The GitHub repository jaapstefels/leren_beslissen contains a labelled image folder "mass_roads_new" with 2 categories: map, sat. Examples follow, each with its label.

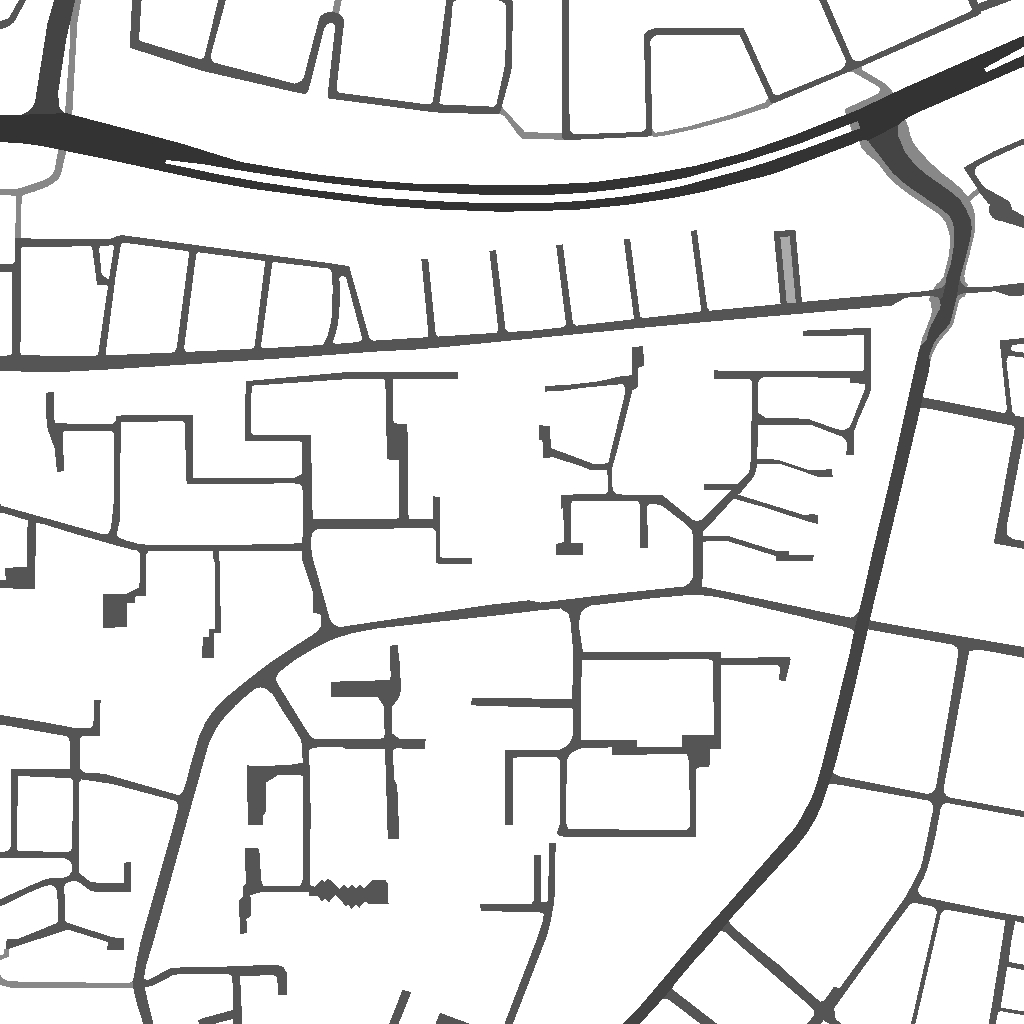
Label: map

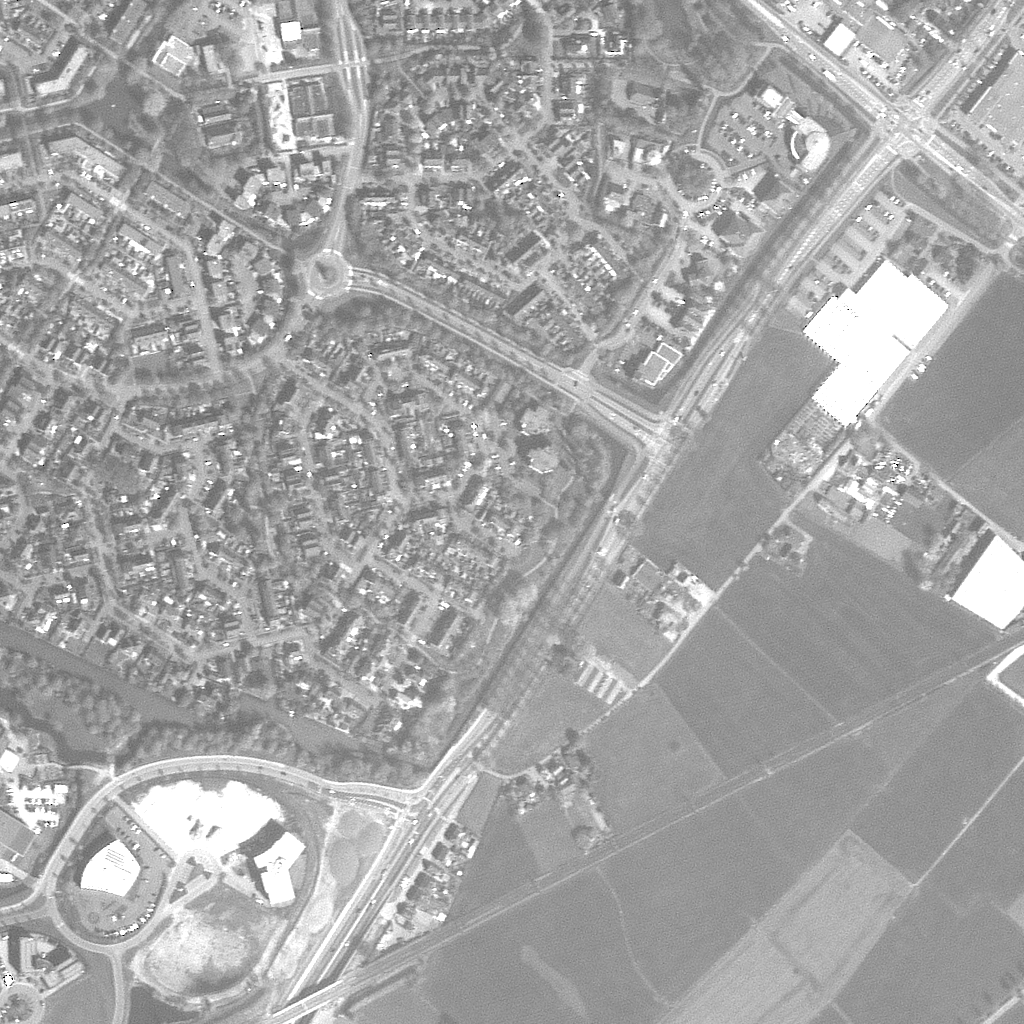
Label: sat

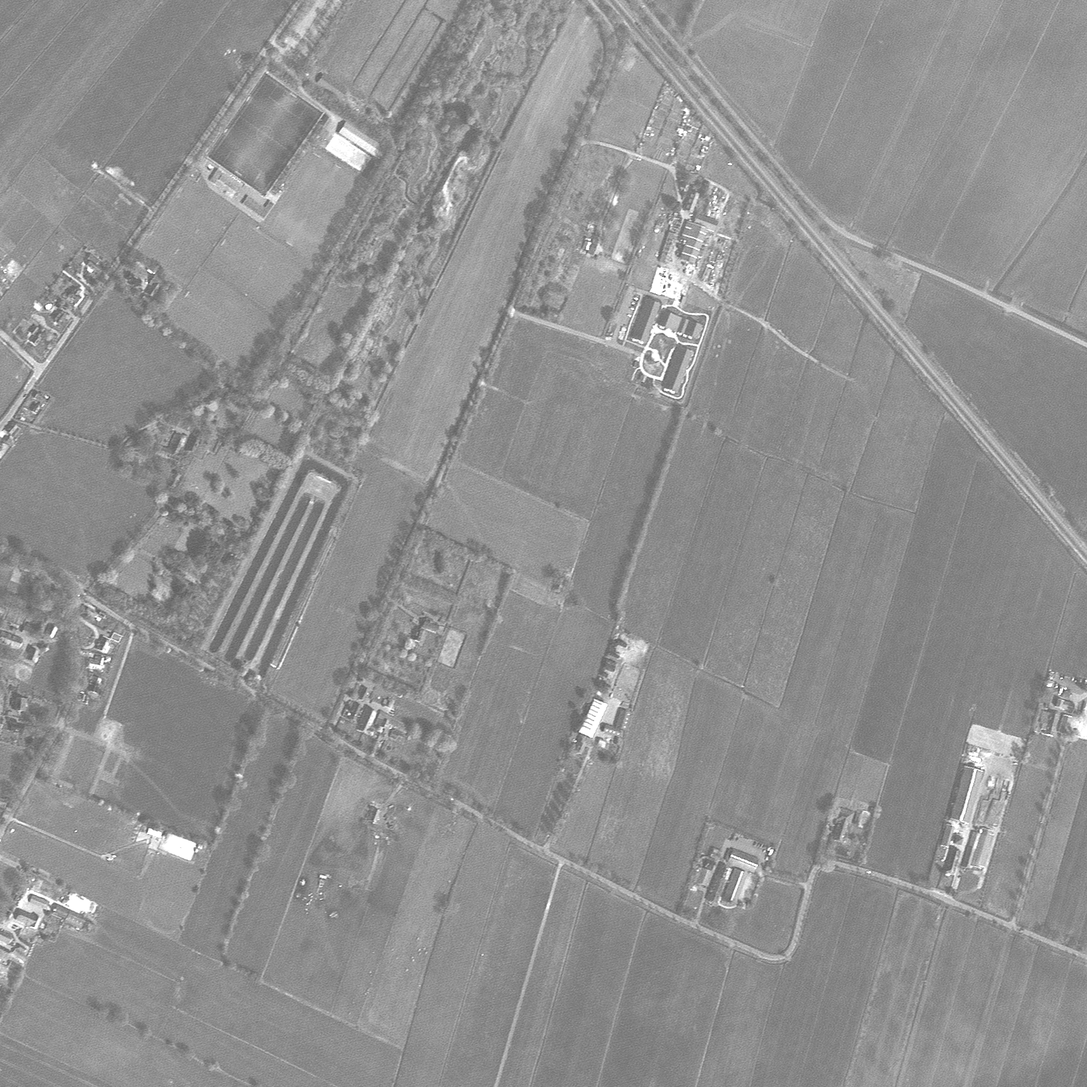
Label: sat

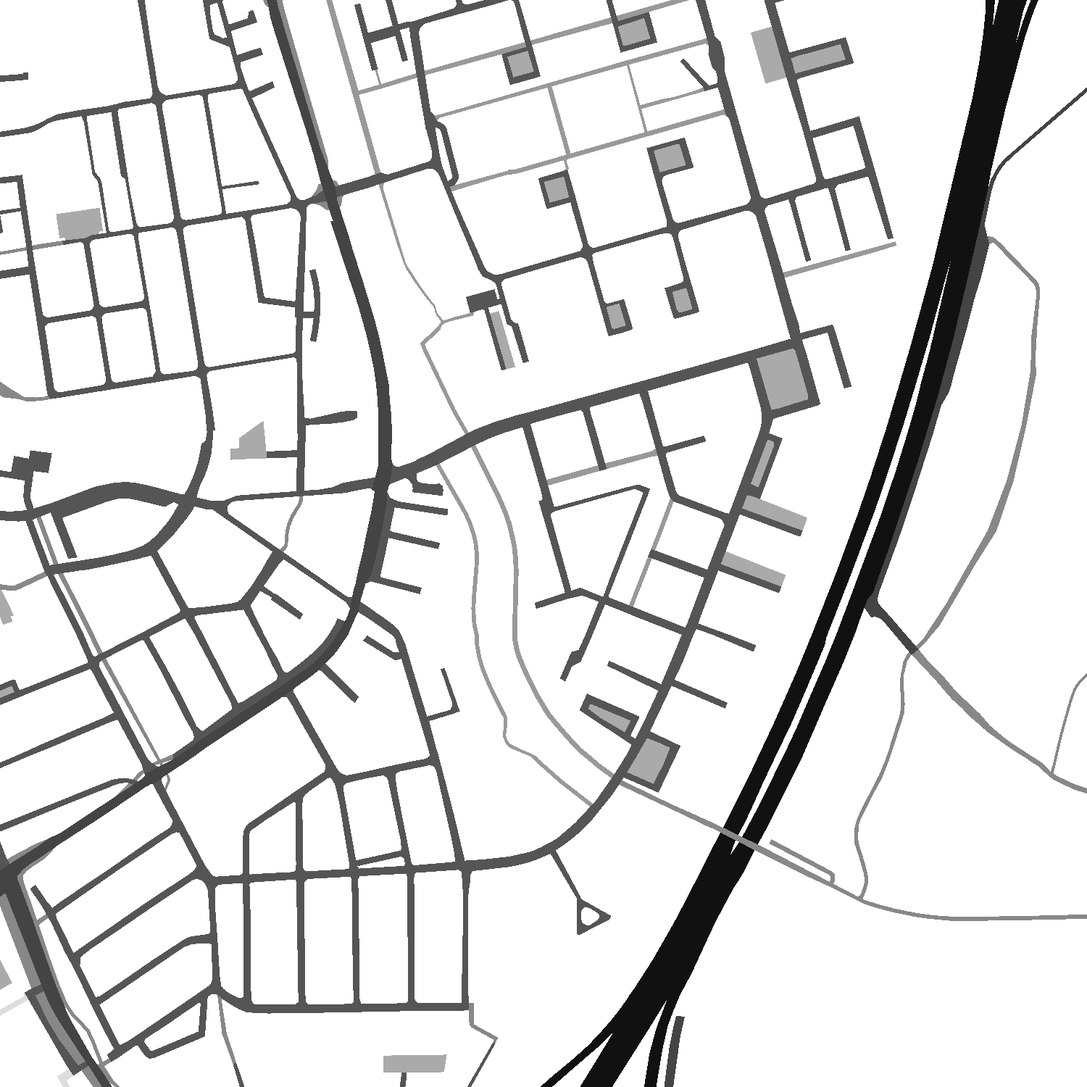
Label: map

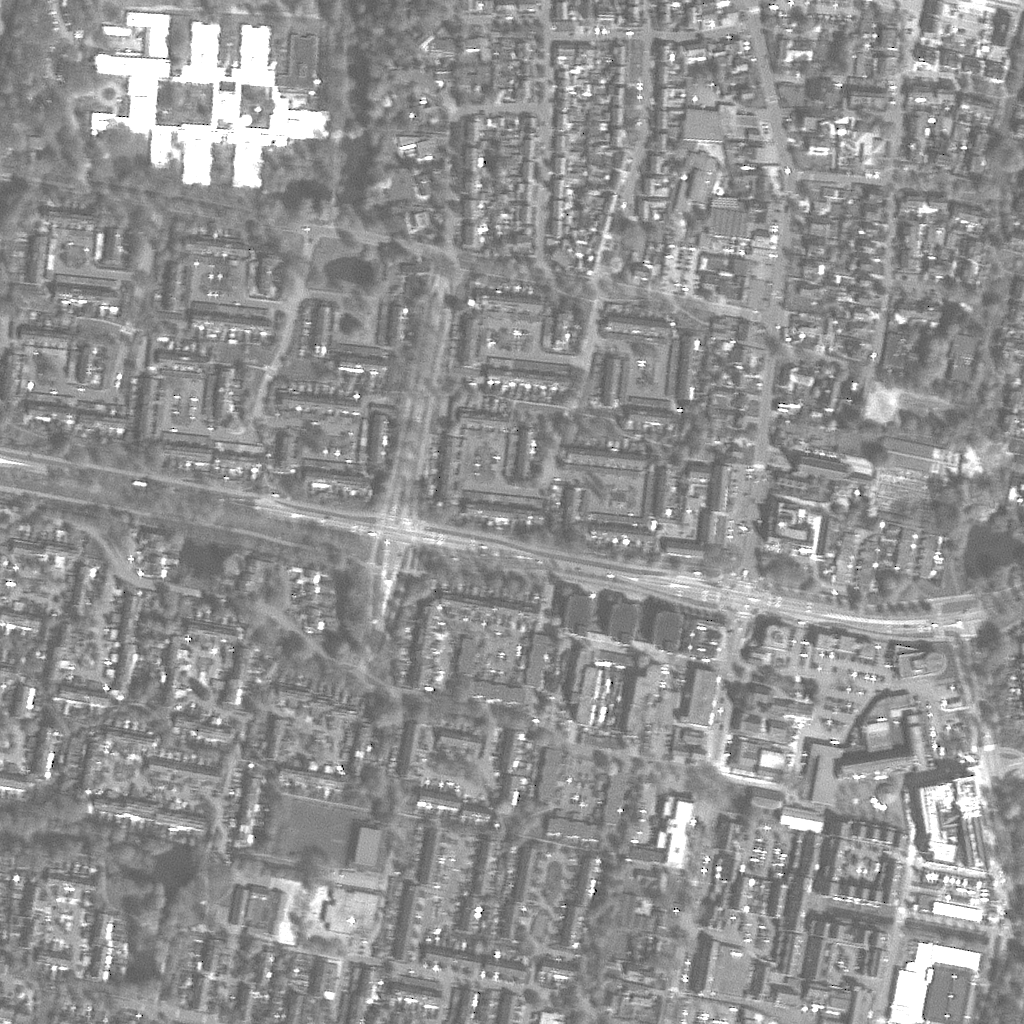
Label: sat

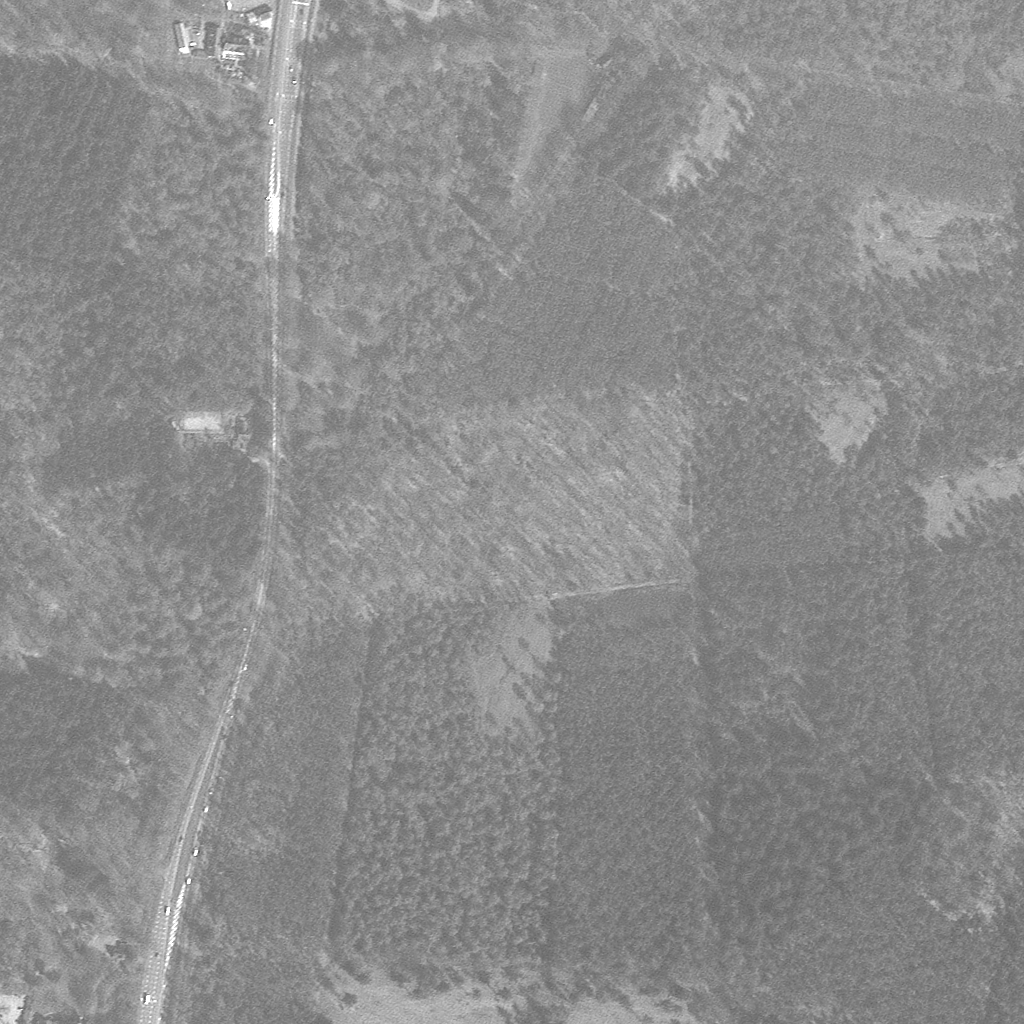
Label: sat
